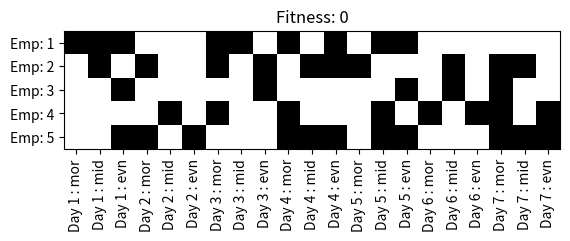

This chart was generated by the following Python code:
import random  # 난수 생성을 위한 라이브러리 가져오기
from math import floor  # 소수점 아래 버림 함수 가져오기

import pandas as pd  # 데이터 프레임 처리를 위한 판다스 라이브러리 가져오기
import matplotlib.pyplot as plt  # 시각화를 위한 matplotlib 라이브러리 가져오기


class Individual:  # 개체 클래스 정의
    cache = {}  # 적합도 값을 저장하는 캐시 딕셔너리
    cache_hit = 0  # 캐시 히트 카운터
    counter = 0  # 생성된 개체 수 카운터
    period = 0  # 스케줄링 기간
    employees = 0  # 직원 수

    @classmethod
    def set_fitness_function(cls, fun):  # 적합도 함수 설정 클래스 메서드
        cls.fitness_function = fun  # 클래스 변수에 적합도 함수 할당

    @classmethod
    def set_period(cls, period):  # 기간 설정 클래스 메서드
        cls.period = period  # 클래스 변수에 기간 할당

    @classmethod
    def set_employees(cls, employees):  # 직원 수 설정 클래스 메서드
        cls.employees = employees  # 클래스 변수에 직원 수 할당

    @classmethod
    def generate_random(cls):  # 무작위 개체 생성 클래스 메서드
        return Individual([random.choice([0, 1]) for _ in range(cls.period * cls.employees * 3)])  # 무작위 0, 1 리스트로 개체 생성 및 반환

    def __init__(self, gene_list) -> None:  # 생성자 메서드
        self.gene_list = gene_list  # 유전자 리스트 저장
        gene_hash = ''.join([str(g) for g in gene_list])  # 유전자 리스트를 문자열로 변환하여 해시 키 생성
        cache = self.__class__.cache  # 클래스 캐시 참조
        if gene_hash not in cache.keys(): # 없으면 적합도를 계산하여 캐시에 저장
            cache[gene_hash] =\
                self.__class__.fitness_function(self.create_schedule())  # 스케줄 생성 후 적합도 계산 및 캐시 저장
        else: # 이미 계산된 적합도 값이 있으면 재사용하고 cache_hit를 증가
            self.__class__.cache_hit += 1  # 캐시 히트 카운터 증가

        self.fitness = cache[gene_hash]  # 개체의 적합도 값 저장
        self.__class__.counter += 1  # 개체 생성 카운터 증가

    def create_schedule(self):  # 스케줄 생성 메서드
        t = {}  # 임시 딕셔너리 생성
        for e in range(1, self.employees + 1):  # 각 직원별로 반복
            shift_len = 3 * self.period  # 한 직원의 총 교대 수 계산 (3교대 * 기간)
            t[e] = self.gene_list[shift_len * (e - 1): shift_len * e]  # 해당 직원의 교대 일정 추출
        schedule_df = pd.DataFrame(data = t)  # 딕셔너리를 데이터프레임으로 변환
        return schedule_df  # 스케줄 데이터프레임 반환

    def plot_schedule(self):  # 스케줄 시각화 메서드
        schedule_df = self.create_schedule()  # 스케줄 데이터프레임 생성
        x_labels = []  # x축 레이블 리스트 초기화
        shift_names = {0: 'mor', 1: 'mid', 2: 'evn'}  # 교대 이름 딕셔너리 (morning, midday, evening)
        for i in range(0, 3 * self.period):  # 각 교대에 대해 반복
            day = floor(i / 3) + 1  # 일자 계산 (1부터 시작)
            shift = shift_names[i % 3]  # 교대 이름 가져오기
            x_labels.append(f'Day {day} : {shift}')  # x축 레이블에 일자와 교대 추가
        plt.xticks(list(range(0, 3 * self.period)), x_labels, rotation = 90)  # x축 눈금 설정 (90도 회전)
        y_labels = []  # y축 레이블 리스트 초기화
        for i in range(0, self.employees):  # 각 직원에 대해 반복
            y_labels.append(f'Emp: {i+1}')  # y축 레이블에 직원 번호 추가
        plt.yticks(list(range(0, self.employees)), y_labels)  # y축 눈금 설정
        plt.imshow(schedule_df.T, cmap = 'binary')  # 스케줄 이미지로 시각화 (전치하여 직원을 행으로 표시)
        plt.title(f'Fitness: {self.fitness}')  # 제목에 적합도 값 표시
        plt.show()  # 그래프 출력
        plt.close()  # 그래프 창 닫기


if __name__ == '__main__':  # 스크립트가 직접 실행될 때만 실행되는 코드 블록

    random.seed(9)  # 난수 생성기 시드 설정 (재현성을 위해)

    Individual.set_employees(5)  # 직원 수를 5명으로 설정
    Individual.set_period(7)  # 스케줄링 기간을 7일로 설정


    def fitness_function(df):  # 간단한 적합도 함수 정의
        return 0  # 항상 0 반환 (실제로는 의미 있는 값을 반환해야 함)


    Individual.set_fitness_function(fitness_function)  # 적합도 함수 설정

    ind = Individual.generate_random()  # 무작위 개체 생성
    ind.plot_schedule()  # 생성된 스케줄 시각화
